The GitHub repository aryanchugh816/Rock-Paper-Scissors contains a labelled image folder "training_data" with 3 categories: paper, rock, scissor. Examples follow, each with its label.

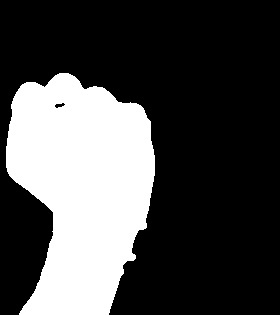
Label: rock

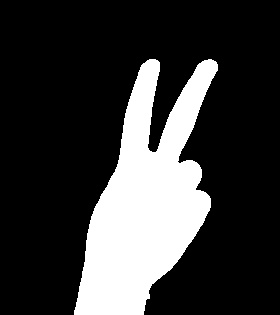
Label: scissor

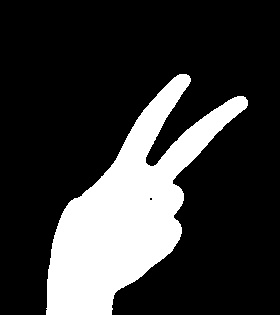
Label: scissor

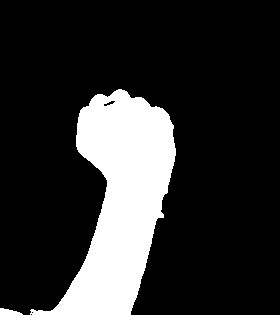
Label: rock

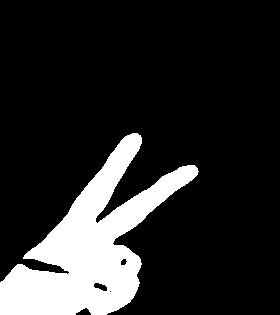
Label: scissor

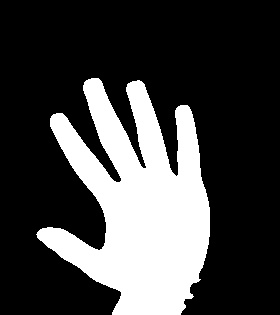
Label: paper
